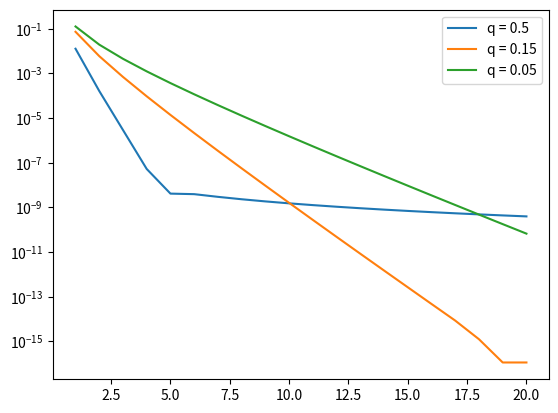

Write Python code to recreate this figure.
import numpy as np
import matplotlib.pyplot as plt
from scipy import integrate
from numpy.polynomial.legendre import leggauss

def composite_gauss(n, L, q, f):

    # gauss points
    x_i, alpha_i = leggauss(n)

    # create intervals
    intervals = []
    intervals.append((0, q**(L-1)))
    for i in range(1,L):
        intervals.append((q**(L-i), q**(L-i-1)))

    print("intervals: ", intervals)

    f_i = []

    # integration
    for interval in intervals:
        a = interval[0]
        b = interval[1]

        # transform [a,b] to [-1,1]
        x_i_ = (b+a)/2 + x_i*(b-a)/2

        print("transformed points: ",x_i_)
        # evaluate function
        f_i.append((b-a)/2 * f(x_i_) * alpha_i)

    y = sum(sum(f_i))
    
    return y

def f(x):
    m = 4
    return np.power(x, m)

def g(x):
    return np.power(x, 0.1) * np.log(x)

y = composite_gauss(3, 5, 1/2, f)
real_y = integrate.quad(f, 0, 1)[0]
print(y - real_y)


q_list = [0.5, 0.15, 0.05]
error_list = []
true_value = -1/1.1**2
print(true_value)

L = 20
n_list = np.arange(1,21)

for q in q_list:

    temp_list = []
    for n in n_list:
        y = composite_gauss(n, L, q, g)    
        temp_list.append(abs(y-true_value))

    error_list.append(temp_list)

plt.semilogy(n_list, error_list[0], label="q = 0.5")
plt.semilogy(n_list, error_list[1], label="q = 0.15")
plt.semilogy(n_list, error_list[2], label="q = 0.05")
plt.legend()
plt.show()
